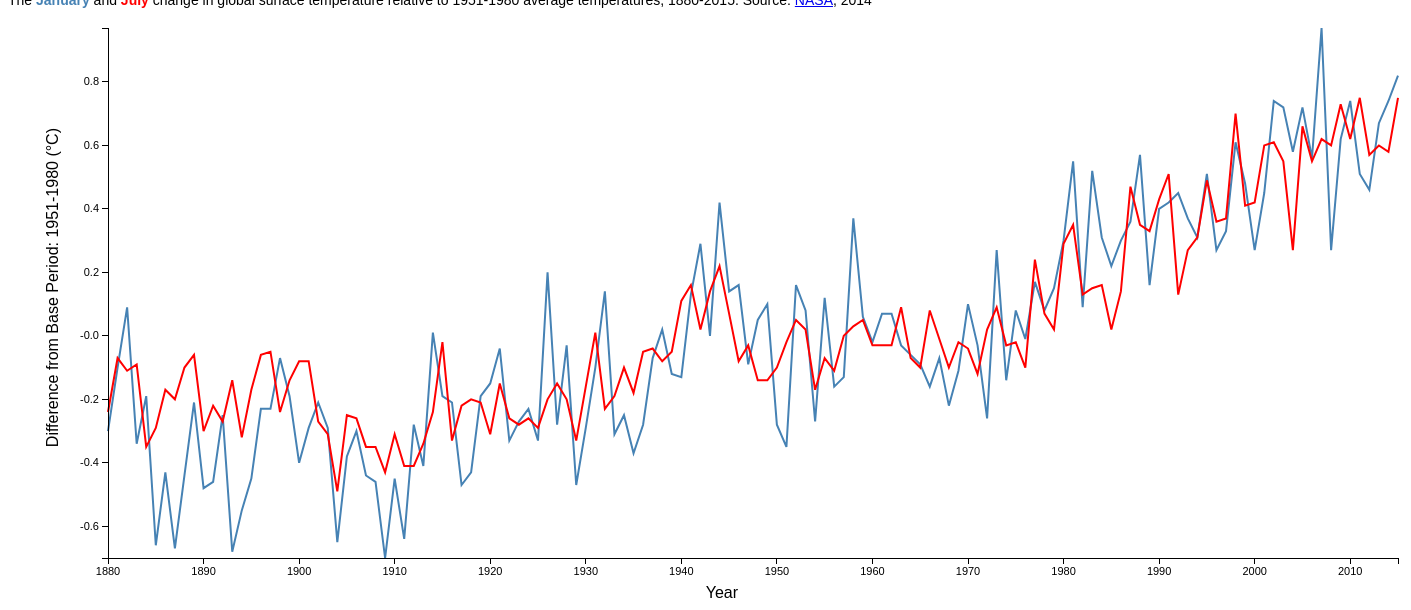
D3 v3 page, settled after 480 driven frames (8 s of simulated time); the page loaded 1 data file(s).




            //Dimensions and padding
            var w = 1500;
            var h =  600;
            var padding = [ 20, 10, 50, 100 ];  //Top, right, bottom, left



            //Set up date formatting and years
            var dateFormat = d3.time.format("%Y");



            //Set up scales
            var xScale = d3.time.scale()
                                .range([ padding[3], w - padding[1] - padding[3] ]);

            var yScale = d3.scale.linear()
                                .range([ padding[0], h - padding[2] ]);



            //Configure axis generators
            var xAxis = d3.svg.axis()
                            .scale(xScale)
                            .orient("bottom")
                            .ticks(15)
                            .tickFormat(function(d) {
                                return dateFormat(d);
                            });

            var yAxis = d3.svg.axis()
                            .scale(yScale)
                            .orient("left");



            //Configure line generator
            var line1 = d3.svg.line()
                .x(function(d) {
                    return xScale(dateFormat.parse(d.Year));
                })
                .y(function(d) {
                    return yScale(d.Jan/100);
                });

            var line2 = d3.svg.line()
                .x(function(d) {
                    return xScale(dateFormat.parse(d.Year));
                })
                .y(function(d) {
                    return yScale(d.Jul/100);
                });


            //Create the empty SVG image
            var svg = d3.select("body")
                        .append("svg")
                        .attr("width", w)
                        .attr("height", h);



            //Load data
            d3.csv("GlobalTemperatures.csv", function(data) {

                    xScale.domain([
                        d3.min(data, function(d) {
                            return dateFormat.parse(d.Year);
                        }),
                        d3.max(data, function(d) {
                            return dateFormat.parse(d.Year);
                        })
                    ]);

                    yScale.domain([
                        d3.max(data, function(d) {
                            return Math.max(+d.Jan/100, +d.Jul/100);
                        }),
                        d3.min(data, function(d) {
                            return Math.min(+d.Jan/100, +d.Jul/100);
                        })
                    ]);



                    //Lines
                    //
                    // Note data is wrapped in another array, so all its
                    // values are bound to a single element (the line!)
                    //
                    svg.data([ data ])
                        .append("path")
                        .attr("class", "line jan")
                        .attr("d", line1)
                        .attr("fill", "none")
                        .attr("stroke", "steelblue")
                        .attr("stroke-width", 2);

                    svg.data([ data ])
                        .append("path")
                        .attr("class", "line jul")
                        .attr("d", line2)
                        .attr("fill", "none")
                        .attr("stroke", "red")
                        .attr("stroke-width", 2);


                    //Axes
                    svg.append("g")
                        .attr("class", "x axis")
                        .attr("transform", "translate(0," + (h - padding[2]) + ")")
                        .call(xAxis);

                    svg.append("g")
                        .attr("class", "y axis")
                        .attr("transform", "translate(" + (padding[3]) + ",0)")
                        .call(yAxis);

                    svg
                        .append('text')
                        .attr('class', 'x label')
                        .attr('text-anchor', 'start')
                        .attr('x', w/2.15)
                        .attr('y', h - 10)
                        .text('Year');

                    svg
                        .append('text')
                        .attr('class', 'y label')
                        .attr('text-anchor', 'end')
                        .attr('x', -(h/5))
                        .attr('y', 50)
                        .attr('transform', 'rotate(-90)')
                        .text('Difference from Base Period: 1951-1980 (\u00B0C)');
            });

        

### data: GlobalTemperatures.csv
Year, Jan, Feb, Mar, Apr, May, Jun, Jul, Aug, Sep, Oct, Nov, Dec, J-D, D-N, DJF, MAM, JJA, SON, Year
1880, -30, -21, -19, -28, -15, -30, -24, -8, -18, -17, -20, -21, -21, ***, ****, -21, -20, -18, 1880
1881, -10, -14, 1, -3, -5, -29, -7, -3, -9, -20, -27, -16, -12, -12, -15, -3, -13, -19, 1881
1882, 9, 8, 1, -21, -18, -26, -11, 3, -2, -23, -22, -25, -11, -10, 0, -13, -11, -16, 1882
1883, -34, -43, -19, -25, -26, -13, -9, -14, -19, -12, -21, -19, -21, -22, -34, -23, -12, -18, 1883
1884, -19, -12, -35, -37, -33, -39, -35, -26, -24, -24, -31, -30, -29, -28, -17, -35, -33, -26, 1884
1885, -66, -31, -25, -45, -43, -52, -29, -28, -20, -20, -23, -7, -32, -34, -42, -37, -36, -21, 1885
1886, -43, -47, -42, -30, -28, -40, -17, -32, -20, -26, -27, -26, -32, -30, -32, -34, -30, -25, 1886
1887, -67, -49, -32, -38, -34, -22, -20, -28, -21, -34, -27, -39, -34, -33, -47, -35, -23, -27, 1887
1888, -44, -43, -48, -29, -23, -21, -10, -12, -8, 0, -2, -13, -21, -23, -42, -33, -14, -3, 1888
1889, -21, 13, 3, 4, -4, -13, -6, -19, -20, -24, -32, -31, -12, -11, -7, 1, -13, -25, 1889
1890, -48, -50, -42, -39, -49, -29, -30, -37, -37, -24, -38, -31, -38, -38, -43, -44, -32, -33, 1890
1891, -46, -50, -16, -26, -18, -22, -22, -22, -14, -24, -37, -2, -25, -27, -42, -20, -22, -25, 1891
1892, -25, -15, -37, -35, -25, -20, -27, -20, -25, -17, -50, -29, -27, -25, -14, -32, -22, -31, 1892
1893, -68, -51, -24, -33, -35, -24, -14, -23, -19, -17, -17, -37, -30, -29, -49, -31, -20, -17, 1893
1894, -55, -33, -22, -41, -30, -44, -32, -28, -23, -17, -25, -22, -31, -32, -42, -31, -35, -22, 1894
1895, -45, -44, -30, -23, -24, -26, -17, -17, -3, -12, -17, -12, -23, -23, -37, -26, -20, -10, 1895
1896, -23, -15, -30, -33, -20, -14, -6, -9, -4, 5, -16, -12, -15, -15, -17, -28, -10, -5, 1896
1897, -23, -19, -13, -2, -1, -13, -5, -4, -5, -10, -19, -26, -12, -11, -18, -5, -8, -11, 1897
1898, -7, -34, -57, -35, -37, -22, -24, -25, -21, -34, -36, -22, -29, -30, -23, -43, -23, -30, 1898
1899, -19, -40, -36, -22, -21, -27, -14, -4, -2, -1, 11, -27, -17, -17, -27, -26, -15, 2, 1899
1900, -40, -8, 1, -15, -6, -15, -8, -4, 1, 8, -13, -14, -9, -10, -25, -7, -9, -1, 1900
1901, -29, -5, 4, -6, -18, -11, -8, -12, -17, -29, -18, -30, -15, -14, -16, -7, -10, -21, 1901
1902, -21, -5, -30, -29, -32, -36, -27, -29, -22, -29, -37, -47, -29, -27, -18, -30, -31, -29, 1902
1903, -29, -7, -23, -41, -43, -45, -31, -44, -43, -42, -40, -48, -36, -36, -28, -36, -40, -42, 1903
1904, -65, -55, -48, -50, -51, -50, -49, -44, -47, -35, -17, -29, -45, -47, -56, -49, -47, -33, 1904
1905, -38, -59, -25, -36, -34, -32, -25, -21, -15, -23, -9, -21, -28, -29, -42, -32, -26, -16, 1905
1906, -30, -34, -15, -2, -21, -22, -26, -19, -25, -21, -39, -18, -23, -23, -28, -13, -22, -28, 1906
1907, -44, -53, -25, -41, -47, -44, -35, -37, -32, -24, -52, -50, -40, -38, -38, -37, -38, -36, 1907
1908, -46, -36, -58, -46, -40, -39, -35, -45, -33, -44, -51, -50, -44, -44, -44, -48, -40, -43, 1908
1909, -70, -47, -52, -59, -54, -52, -43, -30, -38, -39, -32, -55, -48, -47, -56, -55, -42, -36, 1909
1910, -45, -44, -48, -39, -35, -37, -31, -34, -37, -39, -57, -69, -43, -42, -48, -41, -34, -44, 1910
1911, -64, -61, -63, -55, -52, -47, -41, -43, -39, -26, -21, -26, -45, -49, -65, -57, -44, -29, 1911
1912, -28, -15, -38, -21, -20, -26, -41, -52, -48, -56, -39, -42, -35, -34, -23, -26, -40, -48, 1912
1913, -41, -45, -44, -37, -46, -46, -34, -32, -33, -35, -19, -4, -35, -38, -42, -42, -38, -29, 1913
1914, 1, -15, -23, -27, -20, -22, -24, -14, -14, -5, -21, -10, -16, -16, -6, -23, -20, -13, 1914
1915, -19, -1, -10, 8, -1, -16, -2, -15, -12, -22, -14, -26, -11, -10, -10, -1, -11, -16, 1915
1916, -21, -22, -31, -25, -27, -43, -33, -26, -29, -28, -43, -78, -34, -29, -23, -28, -34, -33, 1916
1917, -47, -56, -49, -39, -49, -40, -22, -26, -18, -35, -29, -71, -40, -41, -60, -46, -29, -27, 1917
1918, -43, -32, -21, -39, -37, -28, -20, -26, -14, -3, -16, -28, -26, -29, -49, -32, -25, -11, 1918
1919, -19, -21, -26, -19, -19, -28, -21, -19, -18, -15, -30, -34, -22, -22, -23, -21, -23, -21, 1919
1920, -15, -24, -7, -26, -25, -32, -31, -29, -20, -28, -34, -46, -26, -25, -24, -19, -31, -27, 1920
1921, -4, -21, -28, -36, -36, -31, -15, -23, -17, -7, -17, -18, -21, -23, -24, -33, -23, -14, 1921
1922, -33, -42, -13, -21, -34, -32, -26, -31, -29, -32, -16, -17, -27, -27, -31, -23, -30, -25, 1922
1923, -27, -36, -31, -38, -33, -24, -28, -29, -27, -12, 4, -4, -24, -25, -27, -34, -27, -12, 1923
1924, -23, -26, -12, -34, -19, -28, -26, -34, -31, -35, -23, -42, -28, -25, -18, -22, -29, -30, 1924
1925, -33, -34, -23, -25, -30, -34, -29, -18, -13, -17, 3, 10, -20, -24, -36, -26, -27, -9, 1925
1926, 20, 7, 12, -14, -25, -25, -20, -10, -11, -11, -7, -30, -9, -6, 12, -9, -18, -10, 1926
1927, -28, -20, -38, -31, -25, -27, -15, -19, -6, 0, -4, -35, -21, -20, -26, -31, -20, -3, 1927
1928, -3, -11, -28, -29, -29, -41, -20, -25, -20, -19, -10, -20, -21, -23, -17, -29, -29, -16, 1928
1929, -47, -58, -35, -41, -39, -43, -33, -29, -24, -15, -15, -53, -36, -33, -42, -38, -35, -18, 1929
1930, -29, -24, -9, -25, -25, -18, -16, -10, -11, -8, 14, -7, -14, -18, -35, -20, -15, -2, 1930
1931, -10, -20, -6, -20, -22, -5, 1, -1, -6, 0, -10, -9, -9, -9, -13, -16, -2, -6, 1931
1932, 14, -17, -19, -8, -22, -30, -23, -24, -12, -10, -26, -22, -17, -16, -4, -17, -25, -16, 1932
1933, -31, -30, -28, -23, -25, -32, -19, -23, -26, -24, -32, -45, -28, -26, -28, -25, -25, -27, 1933
1934, -25, -3, -29, -27, -10, -13, -10, -10, -15, -10, 0, -8, -13, -17, -25, -22, -11, -9, 1934
1935, -37, 12, -13, -35, -26, -22, -18, -16, -17, -7, -28, -20, -19, -18, -11, -25, -19, -17, 1935
1936, -28, -39, -24, -20, -16, -19, -5, -11, -5, -3, -4, -2, -15, -16, -29, -20, -12, -4, 1936
1937, -7, 6, -16, -16, -6, -7, -4, 4, 14, 10, 10, -10, -2, -1, -1, -13, -2, 11, 1937
1938, 2, -3, 6, 5, -7, -17, -8, -4, 4, 12, 3, -23, -2, -1, -3, 1, -9, 6, 1938
1939, -12, -11, -19, -12, -7, -8, -5, -5, 0, -3, 6, 41, -3, -8, -15, -13, -6, 1, 1939
... 76 more rows